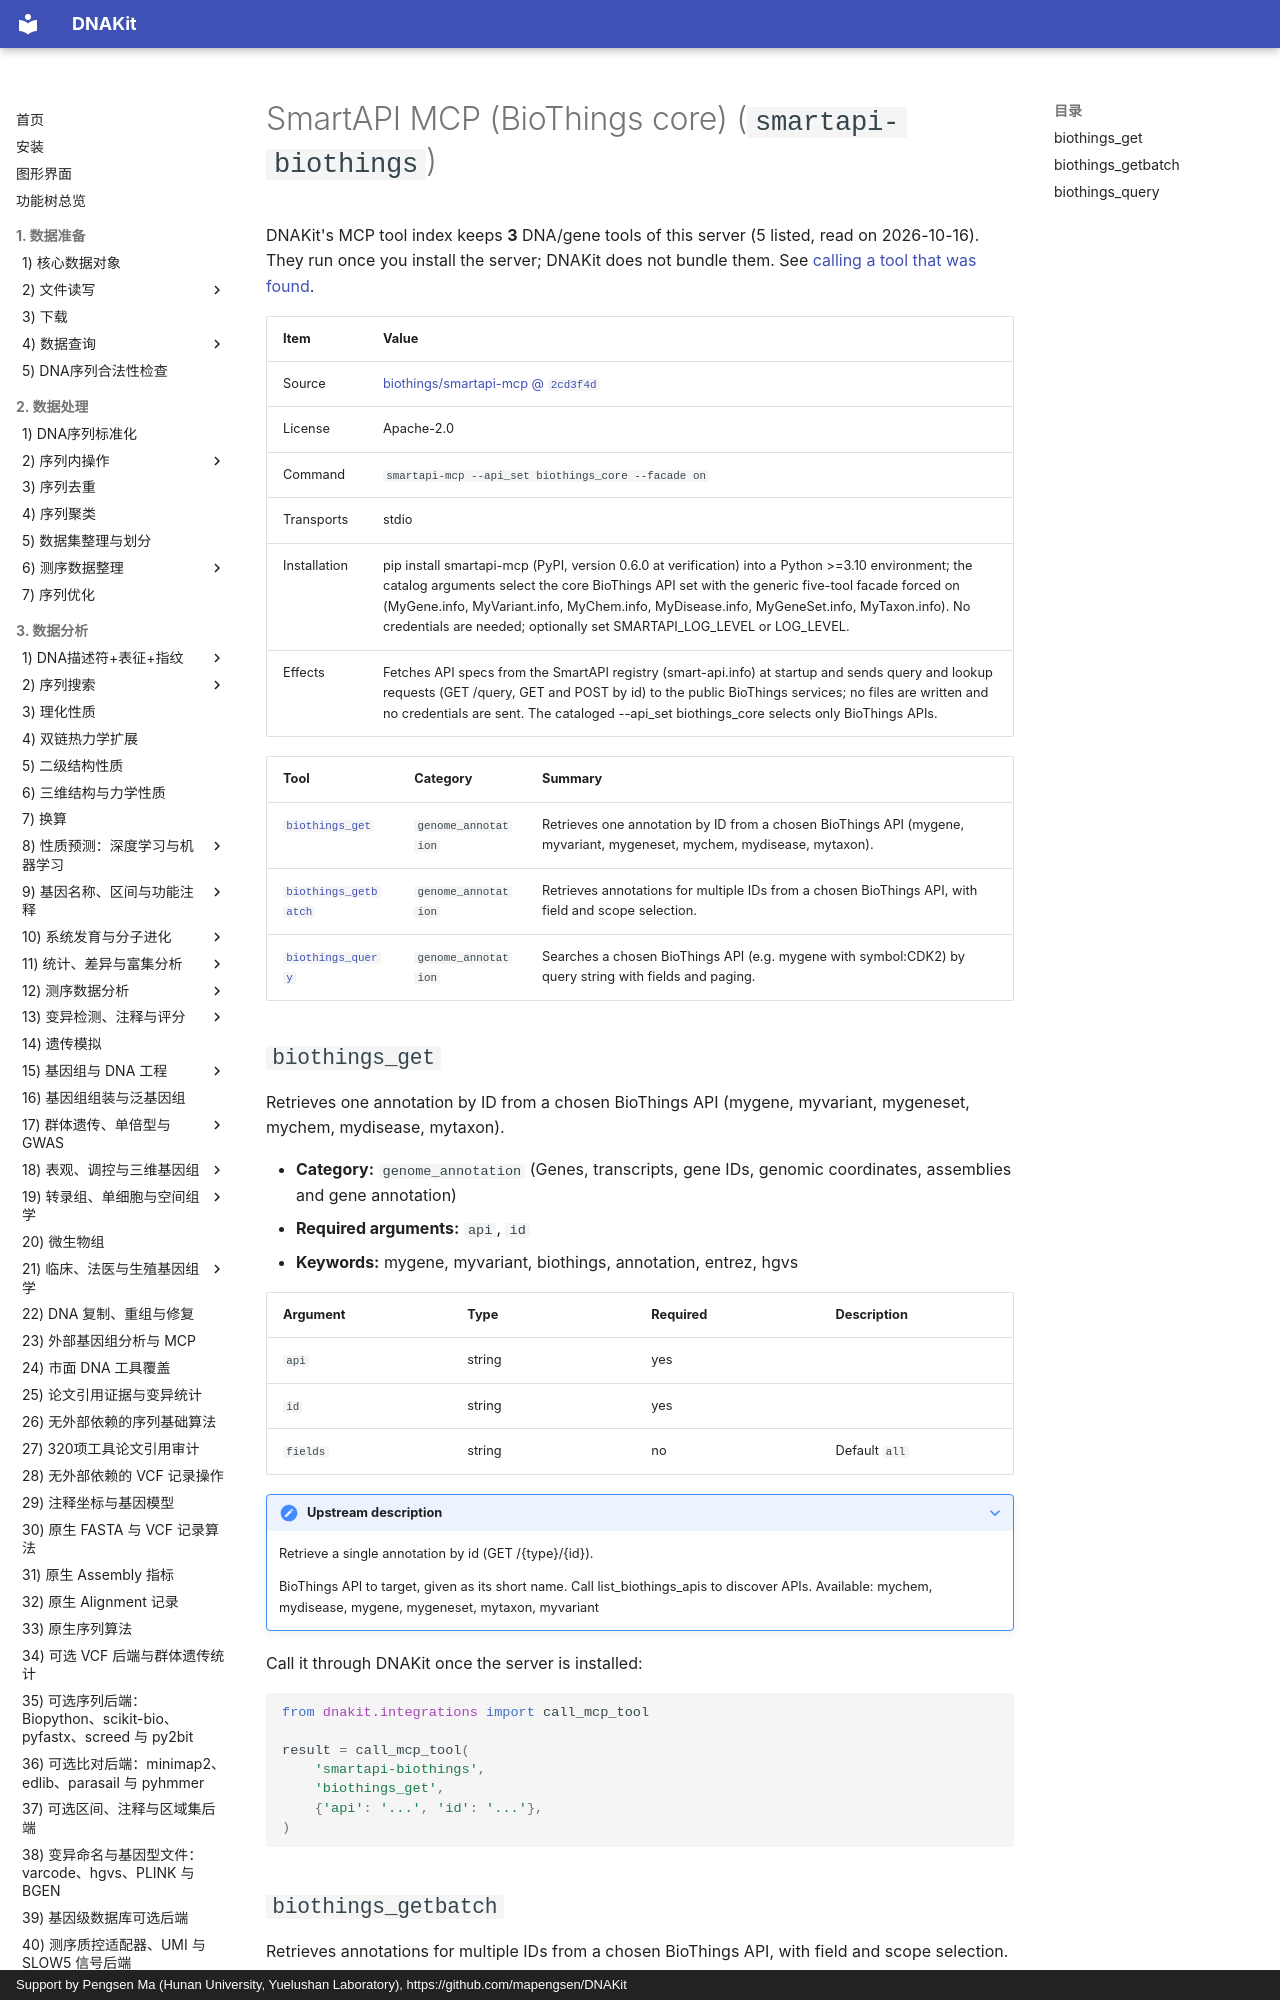

repository: mapengsen/DNAKit · page: llm_tools/mcp_tools/smartapi-biothings.en/index.html · generator: mkdocs · copyright: Support by Pengsen Ma (Hunan University, Yuelushan Laboratory), https://github.com/mapengsen/DNAKit

# SmartAPI MCP (BioThings core) (`smartapi-biothings`)

DNAKit's MCP tool index keeps **3** DNA/gene tools of this server (5 listed, read on 2026-10-16). They run once you install the server; DNAKit does not bundle them. See [calling a tool that was found](../../api/features/111_mcp_tool_index.md#4-calling-a-tool-that-was-found).

| Item | Value |
| --- | --- |
| Source | [biothings/smartapi-mcp @ `2cd3f4d`](https://github.com/biothings/smartapi-mcp/tree/2cd3f4dc4d1db186f8106b257a8aa40d2f994673) |
| License | Apache-2.0 |
| Command | `smartapi-mcp --api_set biothings_core --facade on` |
| Transports | stdio |
| Installation | pip install smartapi-mcp (PyPI, version 0.6.0 at verification) into a Python &gt;=3.10 environment; the catalog arguments select the core BioThings API set with the generic five-tool facade forced on (MyGene.info, MyVariant.info, MyChem.info, MyDisease.info, MyGeneSet.info, MyTaxon.info). No credentials are needed; optionally set SMARTAPI_LOG_LEVEL or LOG_LEVEL. |
| Effects | Fetches API specs from the SmartAPI registry (smart-api.info) at startup and sends query and lookup requests (GET /query, GET and POST by id) to the public BioThings services; no files are written and no credentials are sent. The cataloged --api_set biothings_core selects only BioThings APIs. |
